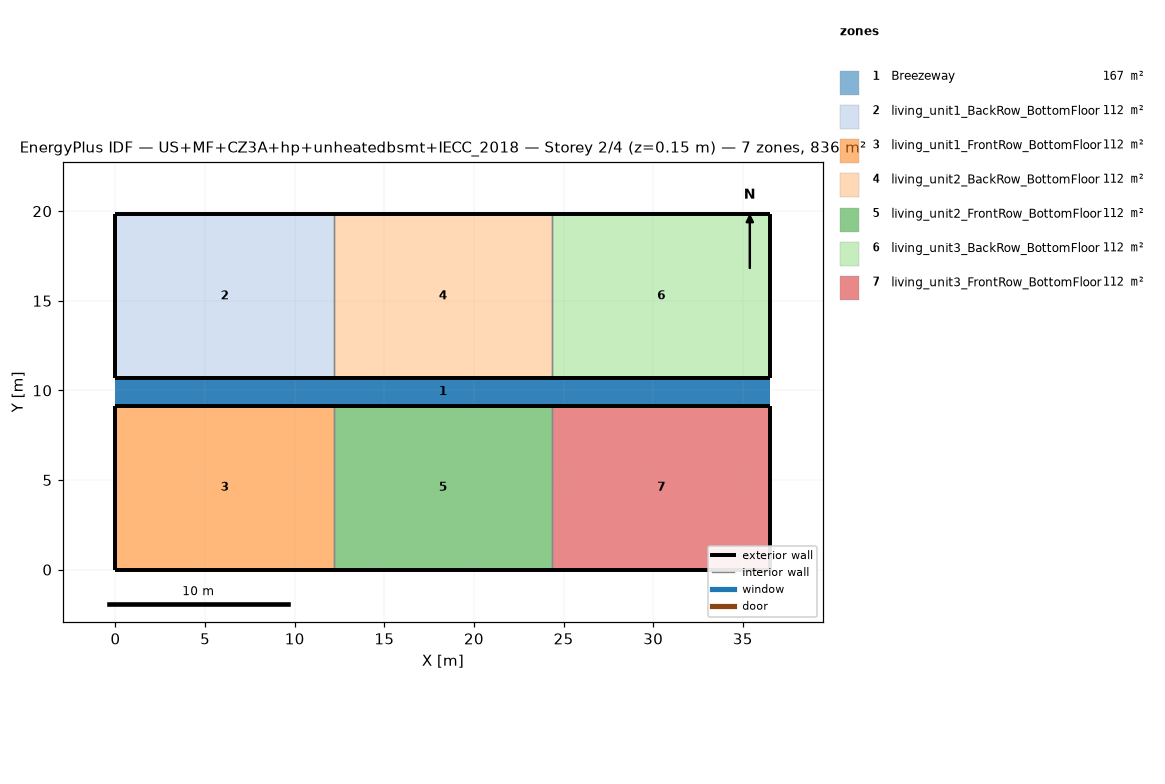
=== STOREY PLAN SPEC (per zone: floor XY polygon, exterior-wall plan segments, windows/doors) ===
zone 1: Breezeway  (167.0 m²)
  floor: (36.54, 9.16) (0.00, 9.16) (0.00, 10.68) (36.54, 10.68)
  floor: (36.54, 9.16) (0.00, 9.16) (0.00, 10.68) (36.54, 10.68)
  floor: (36.54, 9.16) (0.00, 9.16) (0.00, 10.68) (36.54, 10.68)
zone 2: living_unit1_BackRow_BottomFloor  (111.5 m²)
  floor: (12.18, 10.68) (0.00, 10.68) (0.00, 19.84) (12.18, 19.84)
  exterior wall: (0.00, 10.68) – (12.18, 10.68)  [12.2 m]
  exterior wall: (12.18, 19.84) – (0.00, 19.84)  [12.2 m]
  exterior wall: (0.00, 19.84) – (0.00, 10.68)  [9.2 m]
  interior walls: 1
zone 3: living_unit1_FrontRow_BottomFloor  (111.5 m²)
  floor: (12.18, 0.00) (0.00, 0.00) (0.00, 9.16) (12.18, 9.16)
  exterior wall: (0.00, 0.00) – (12.18, 0.00)  [12.2 m]
  exterior wall: (12.18, 9.16) – (0.00, 9.16)  [12.2 m]
  exterior wall: (0.00, 9.16) – (0.00, 0.00)  [9.2 m]
  interior walls: 1
zone 4: living_unit2_BackRow_BottomFloor  (111.5 m²)
  floor: (24.36, 10.68) (12.18, 10.68) (12.18, 19.84) (24.36, 19.84)
  exterior wall: (12.18, 10.68) – (24.36, 10.68)  [12.2 m]
  exterior wall: (24.36, 19.84) – (12.18, 19.84)  [12.2 m]
  interior walls: 2
zone 5: living_unit2_FrontRow_BottomFloor  (111.5 m²)
  floor: (24.36, 0.00) (12.18, 0.00) (12.18, 9.16) (24.36, 9.16)
  exterior wall: (12.18, 0.00) – (24.36, 0.00)  [12.2 m]
  exterior wall: (24.36, 9.16) – (12.18, 9.16)  [12.2 m]
  interior walls: 2
zone 6: living_unit3_BackRow_BottomFloor  (111.5 m²)
  floor: (36.54, 10.68) (24.36, 10.68) (24.36, 19.84) (36.54, 19.84)
  exterior wall: (24.36, 10.68) – (36.54, 10.68)  [12.2 m]
  exterior wall: (36.54, 10.68) – (36.54, 19.84)  [9.2 m]
  exterior wall: (36.54, 19.84) – (24.36, 19.84)  [12.2 m]
  interior walls: 1
zone 7: living_unit3_FrontRow_BottomFloor  (111.5 m²)
  floor: (36.54, 0.00) (24.36, 0.00) (24.36, 9.16) (36.54, 9.16)
  exterior wall: (24.36, 0.00) – (36.54, 0.00)  [12.2 m]
  exterior wall: (36.54, 0.00) – (36.54, 9.16)  [9.2 m]
  exterior wall: (36.54, 9.16) – (24.36, 9.16)  [12.2 m]
  interior walls: 1

=== DERIVED (storey summary) ===
Building: US+MF+CZ3A+hp+unheatedbsmt+IECC_2018
Storey: 2 of 4  (floor level z = 0.15 m)
Storey gross floor area: 836.2 m²
Zones on this storey: 7
  - Breezeway: floor 167.0 m²
  - living_unit1_BackRow_BottomFloor: floor 111.5 m²; exterior wall 33.5 m (86.9 m²); WWR 0.0%
  - living_unit1_FrontRow_BottomFloor: floor 111.5 m²; exterior wall 33.5 m (86.9 m²); WWR 0.0%
  - living_unit2_BackRow_BottomFloor: floor 111.5 m²; exterior wall 24.4 m (63.1 m²); WWR 0.0%
  - living_unit2_FrontRow_BottomFloor: floor 111.5 m²; exterior wall 24.4 m (63.1 m²); WWR 0.0%
  - living_unit3_BackRow_BottomFloor: floor 111.5 m²; exterior wall 33.5 m (86.9 m²); WWR 0.0%
  - living_unit3_FrontRow_BottomFloor: floor 111.5 m²; exterior wall 33.5 m (86.9 m²); WWR 0.0%
Zone adjacency (shared interzone walls):
  - living_unit1_BackRow_BottomFloor ↔ living_unit2_BackRow_BottomFloor
  - living_unit1_FrontRow_BottomFloor ↔ living_unit2_FrontRow_BottomFloor
  - living_unit2_BackRow_BottomFloor ↔ living_unit3_BackRow_BottomFloor
  - living_unit2_FrontRow_BottomFloor ↔ living_unit3_FrontRow_BottomFloor